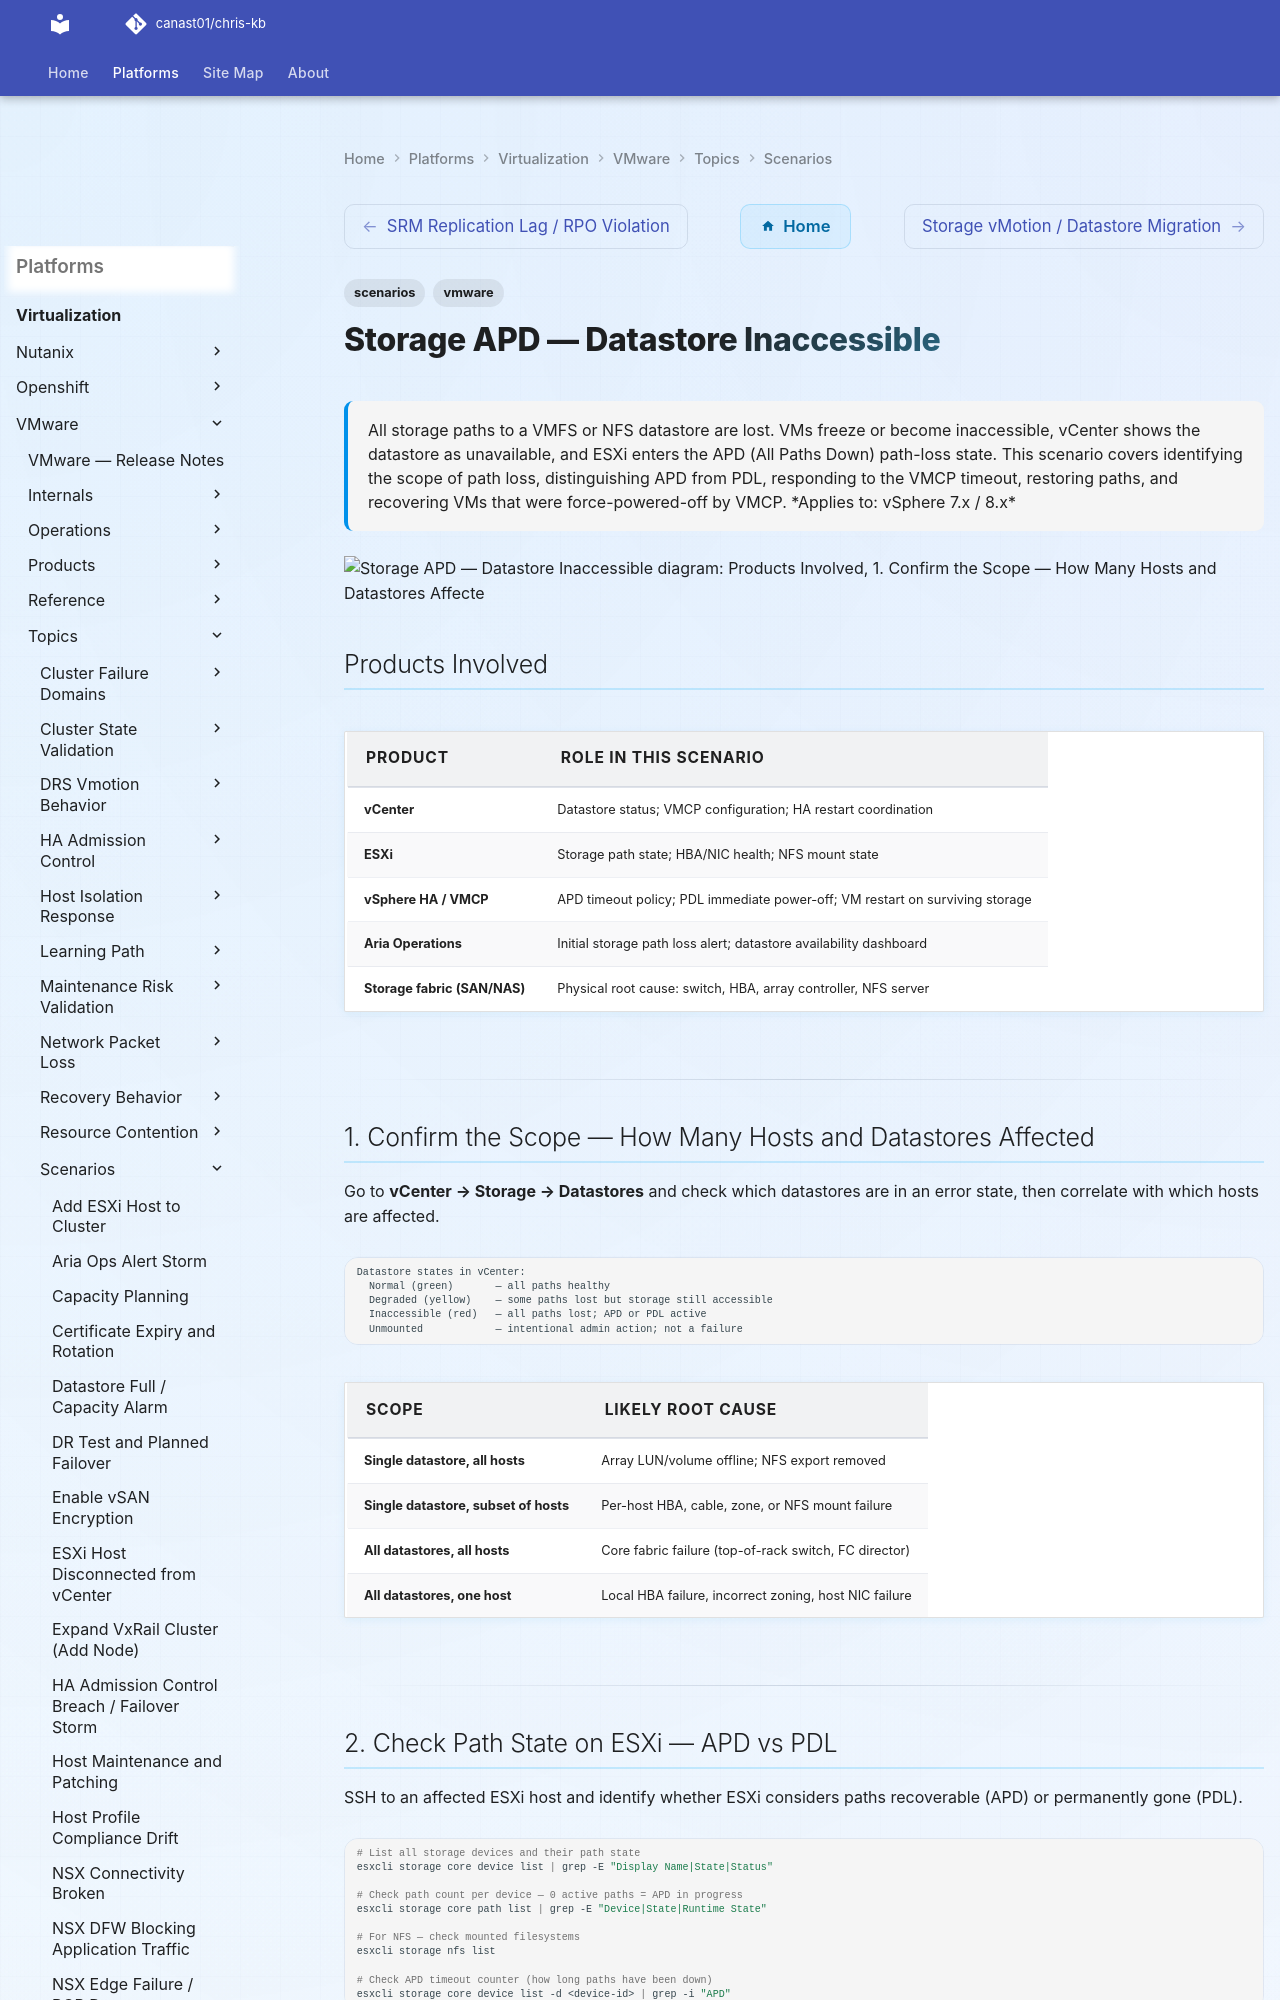

repository: canast01/chris-kb · page: virtualization/vmware/topics/scenarios/storage-apd-datastore-inaccessible/index.html · generator: mkdocs

---
tags:
  - scenarios
  - vmware
description: "All storage paths to a VMFS or NFS datastore are lost. VMs freeze or become inaccessible, vCenter shows the datastore as unavailable, and ESXi enters the..."
---
# Storage APD — Datastore Inaccessible

<div class="kb-summary">
All storage paths to a VMFS or NFS datastore are lost. VMs freeze or become inaccessible, vCenter shows
the datastore as unavailable, and ESXi enters the APD (All Paths Down) path-loss state. This scenario
covers identifying the scope of path loss, distinguishing APD from PDL, responding to the VMCP timeout,
restoring paths, and recovering VMs that were force-powered-off by VMCP.

*Applies to: vSphere 7.x / 8.x*
</div>

```d2
direction: down

products_involved: "Products Involved" {shape: rectangle}
1_confirm_the_scope_how_many_hosts_a: "1. Confirm the Scope — How Many Hosts and\nDatastores Affecte" {shape: rectangle}
2_check_path_state_on_esxi_apd_vs_pd: "2. Check Path State on ESXi — APD vs PDL" {shape: rectangle}
3_read_vmkernellog_for_path_loss_eve: "3. Read vmkernel.log for Path Loss Events" {shape: rectangle}
4_check_the_fabric_fc_iscsi_or_nfs_r: "4. Check the Fabric — FC, iSCSI, or NFS Root Cause" {shape: rectangle}
5_vmcp_policy_apd_timeout_behaviour: "5. VMCP Policy — APD Timeout Behaviour" {shape: rectangle}

products_involved -> 1_confirm_the_scope_how_many_hosts_a: uses
1_confirm_the_scope_how_many_hosts_a -> 2_check_path_state_on_esxi_apd_vs_pd: uses
2_check_path_state_on_esxi_apd_vs_pd -> 3_read_vmkernellog_for_path_loss_eve: uses
3_read_vmkernellog_for_path_loss_eve -> 4_check_the_fabric_fc_iscsi_or_nfs_r: uses
4_check_the_fabric_fc_iscsi_or_nfs_r -> 5_vmcp_policy_apd_timeout_behaviour: uses
```

## Products Involved

| Product | Role in This Scenario |
|---|---|
| vCenter | Datastore status; VMCP configuration; HA restart coordination |
| ESXi | Storage path state; HBA/NIC health; NFS mount state |
| vSphere HA / VMCP | APD timeout policy; PDL immediate power-off; VM restart on surviving storage |
| Aria Operations | Initial storage path loss alert; datastore availability dashboard |
| Storage fabric (SAN/NAS) | Physical root cause: switch, HBA, array controller, NFS server |

---

## 1. Confirm the Scope — How Many Hosts and Datastores Affected

Go to **vCenter → Storage → Datastores** and check which datastores are in an error state, then correlate with which hosts are affected.

```text
Datastore states in vCenter:
  Normal (green)       — all paths healthy
  Degraded (yellow)    — some paths lost but storage still accessible
  Inaccessible (red)   — all paths lost; APD or PDL active
  Unmounted            — intentional admin action; not a failure
```

| Scope | Likely Root Cause |
|---|---|
| Single datastore, all hosts | Array LUN/volume offline; NFS export removed |
| Single datastore, subset of hosts | Per-host HBA, cable, zone, or NFS mount failure |
| All datastores, all hosts | Core fabric failure (top-of-rack switch, FC director) |
| All datastores, one host | Local HBA failure, incorrect zoning, host NIC failure |

---
